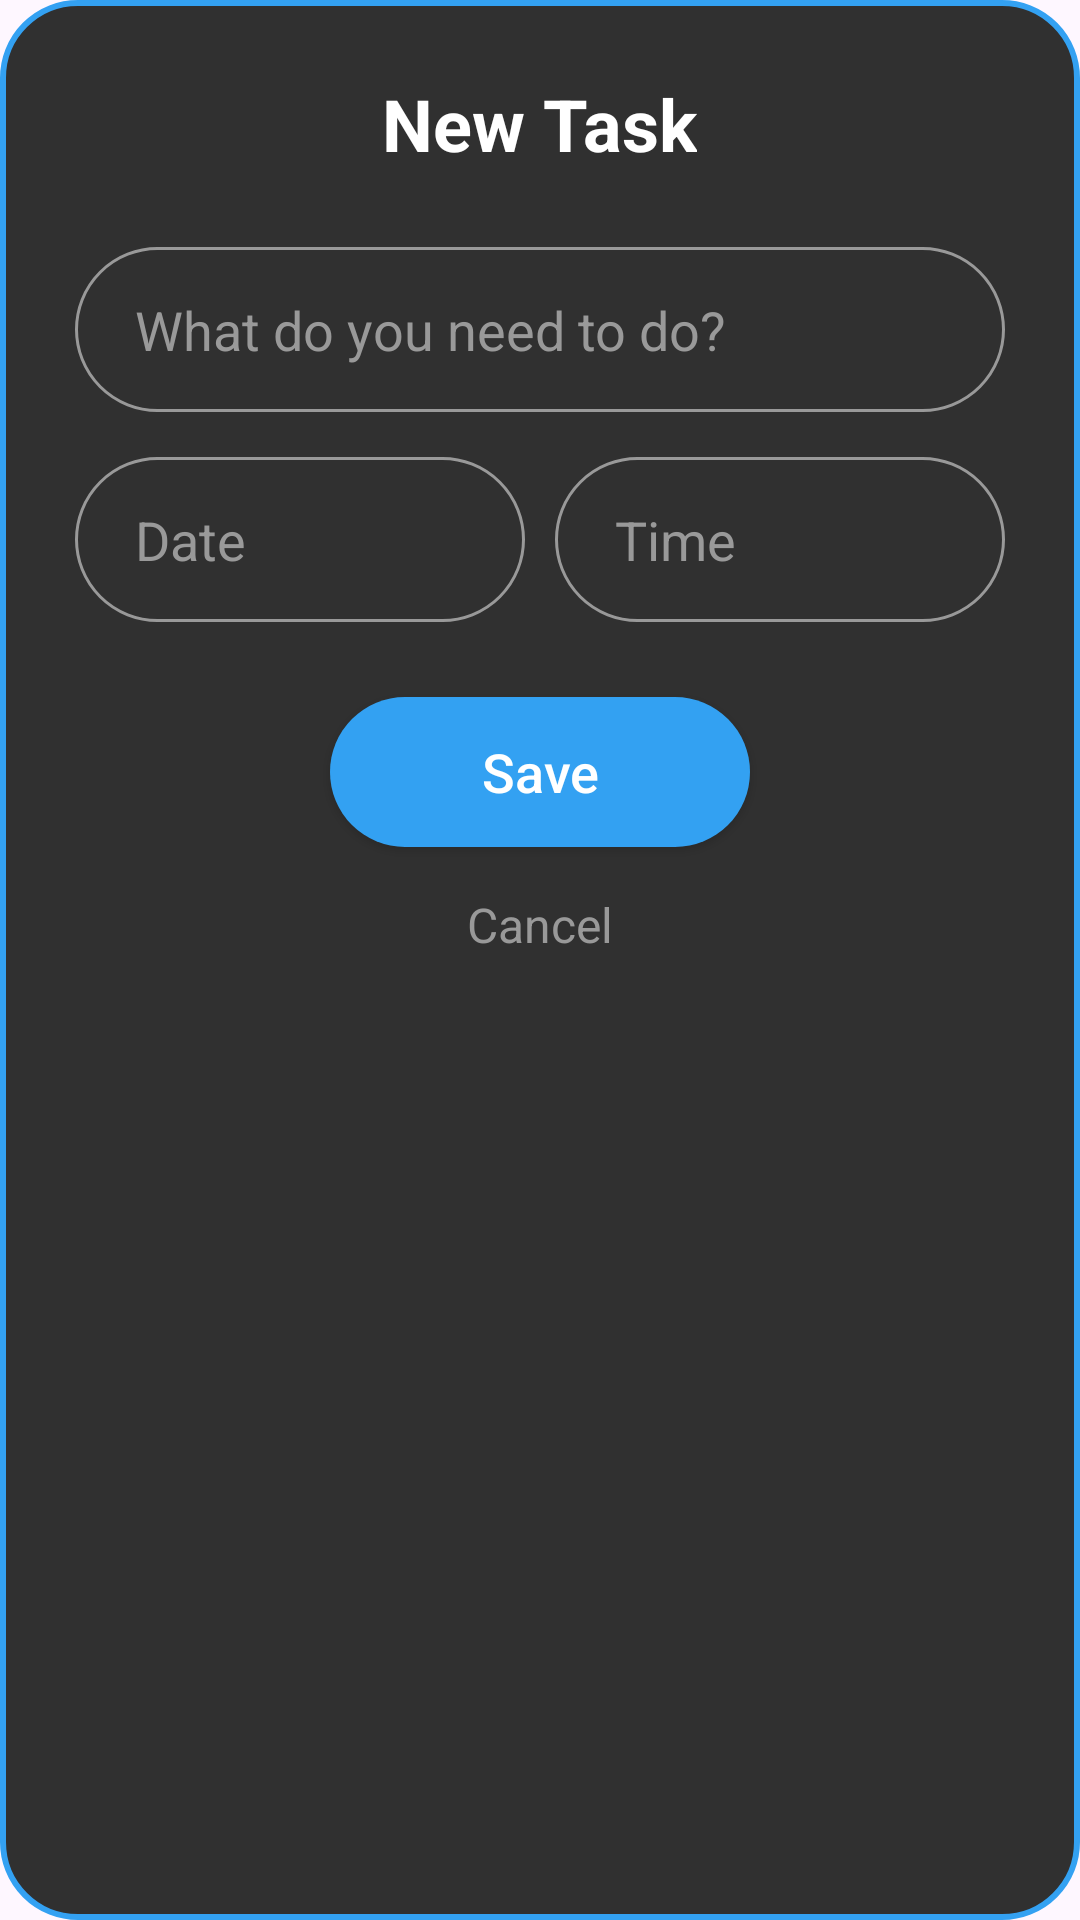

Reconstruct the res/layout file that produces this screen, plus the resources it refers to.
<!-- AndroidManifest.xml: application theme Theme.ONTASK -->
<!-- res/layout/dialog_add_task.xml -->
<?xml version="1.0" encoding="utf-8"?>
<RelativeLayout xmlns:android="http://schemas.android.com/apk/res/android"
    android:layout_width="match_parent"
    android:layout_height="wrap_content"
    android:background="@drawable/bg_rounded_dialog"
    android:padding="25dp">

    <TextView
        android:id="@+id/txtTitle"
        android:layout_width="wrap_content"
        android:layout_height="wrap_content"
        android:text="New Task"
        android:textColor="@color/white"
        android:textSize="24sp"
        android:textStyle="bold"
        android:layout_centerHorizontal="true" />

    <EditText
        android:id="@+id/editTaskName"
        android:layout_width="match_parent"
        android:layout_height="55dp"
        android:layout_below="@id/txtTitle"
        android:layout_marginTop="25dp"
        android:background="@drawable/bg_rounded_input"
        android:hint="What do you need to do?"
        android:textColorHint="#999999"
        android:textColor="@color/white"
        android:paddingStart="20dp" />

    <LinearLayout
        android:id="@+id/dateTimeRow"
        android:layout_width="match_parent"
        android:layout_height="wrap_content"
        android:layout_below="@id/editTaskName"
        android:layout_marginTop="15dp"
        android:orientation="horizontal">

        <EditText
            android:id="@+id/editTaskDate"
            android:layout_width="0dp"
            android:layout_weight="1"
            android:layout_height="55dp"
            android:background="@drawable/bg_rounded_input"
            android:hint="Date"
            android:textColorHint="#999999"
            android:textColor="@color/white"
            android:paddingStart="20dp"
            android:layout_marginEnd="10dp"
            android:focusable="false"
            android:clickable="true"/>

        <EditText
            android:id="@+id/editTaskTime"
            android:layout_width="0dp"
            android:layout_weight="1"
            android:layout_height="55dp"
            android:background="@drawable/bg_rounded_input"
            android:hint="Time"
            android:textColorHint="#999999"
            android:textColor="@color/white"
            android:paddingStart="20dp"
            android:focusable="false"
            android:clickable="true"/>
    </LinearLayout>

    <androidx.appcompat.widget.AppCompatButton
        android:id="@+id/btnSaveTask"
        android:layout_width="140dp"
        android:layout_height="50dp"
        android:layout_below="@id/dateTimeRow"
        android:layout_centerHorizontal="true"
        android:layout_marginTop="25dp"
        android:background="@drawable/bg_rounded_button"
        android:text="Save"
        android:textColor="@color/white"
        android:textAllCaps="false"
        android:textSize="18sp"/>

    <TextView
        android:id="@+id/txtCancel"
        android:layout_width="wrap_content"
        android:layout_height="wrap_content"
        android:layout_below="@id/btnSaveTask"
        android:layout_centerHorizontal="true"
        android:layout_marginTop="15dp"
        android:text="Cancel"
        android:textColor="#999999"
        android:textSize="16sp"/>

</RelativeLayout>
<!-- resources referenced by this layout -->
<resources>
  <color name="white">#FFFFFFFF</color>
  <!-- drawable bg_rounded_button (drawable) -->
  <?xml version="1.0" encoding="utf-8"?>
  <shape xmlns:android="http://schemas.android.com/apk/res/android">
      <solid android:color="@color/primary_blue"/>
      <corners android:radius="30dp"/>
  </shape>
  <!-- drawable bg_rounded_dialog (drawable) -->
  <?xml version="1.0" encoding="utf-8"?>
  <shape xmlns:android="http://schemas.android.com/apk/res/android">
      <solid android:color="@color/background_dark"/>
      <stroke android:width="2dp" android:color="@color/primary_blue"/>
      <corners android:radius="25dp"/>
  </shape>
  <!-- drawable bg_rounded_input (drawable) -->
  <?xml version="1.0" encoding="utf-8"?>
  <shape xmlns:android="http://schemas.android.com/apk/res/android">
      <stroke android:width="1dp" android:color="#999999"/>
      <corners android:radius="30dp"/>
  </shape>
  <style name="Theme.ONTASK" parent="Base.Theme.ONTASK" />
  <color name="primary_blue">#33A1F2</color>
  <color name="background_dark">#303030</color>
  <style name="Base.Theme.ONTASK" parent="Theme.Material3.DayNight.NoActionBar">
          
          
      </style>
</resources>
